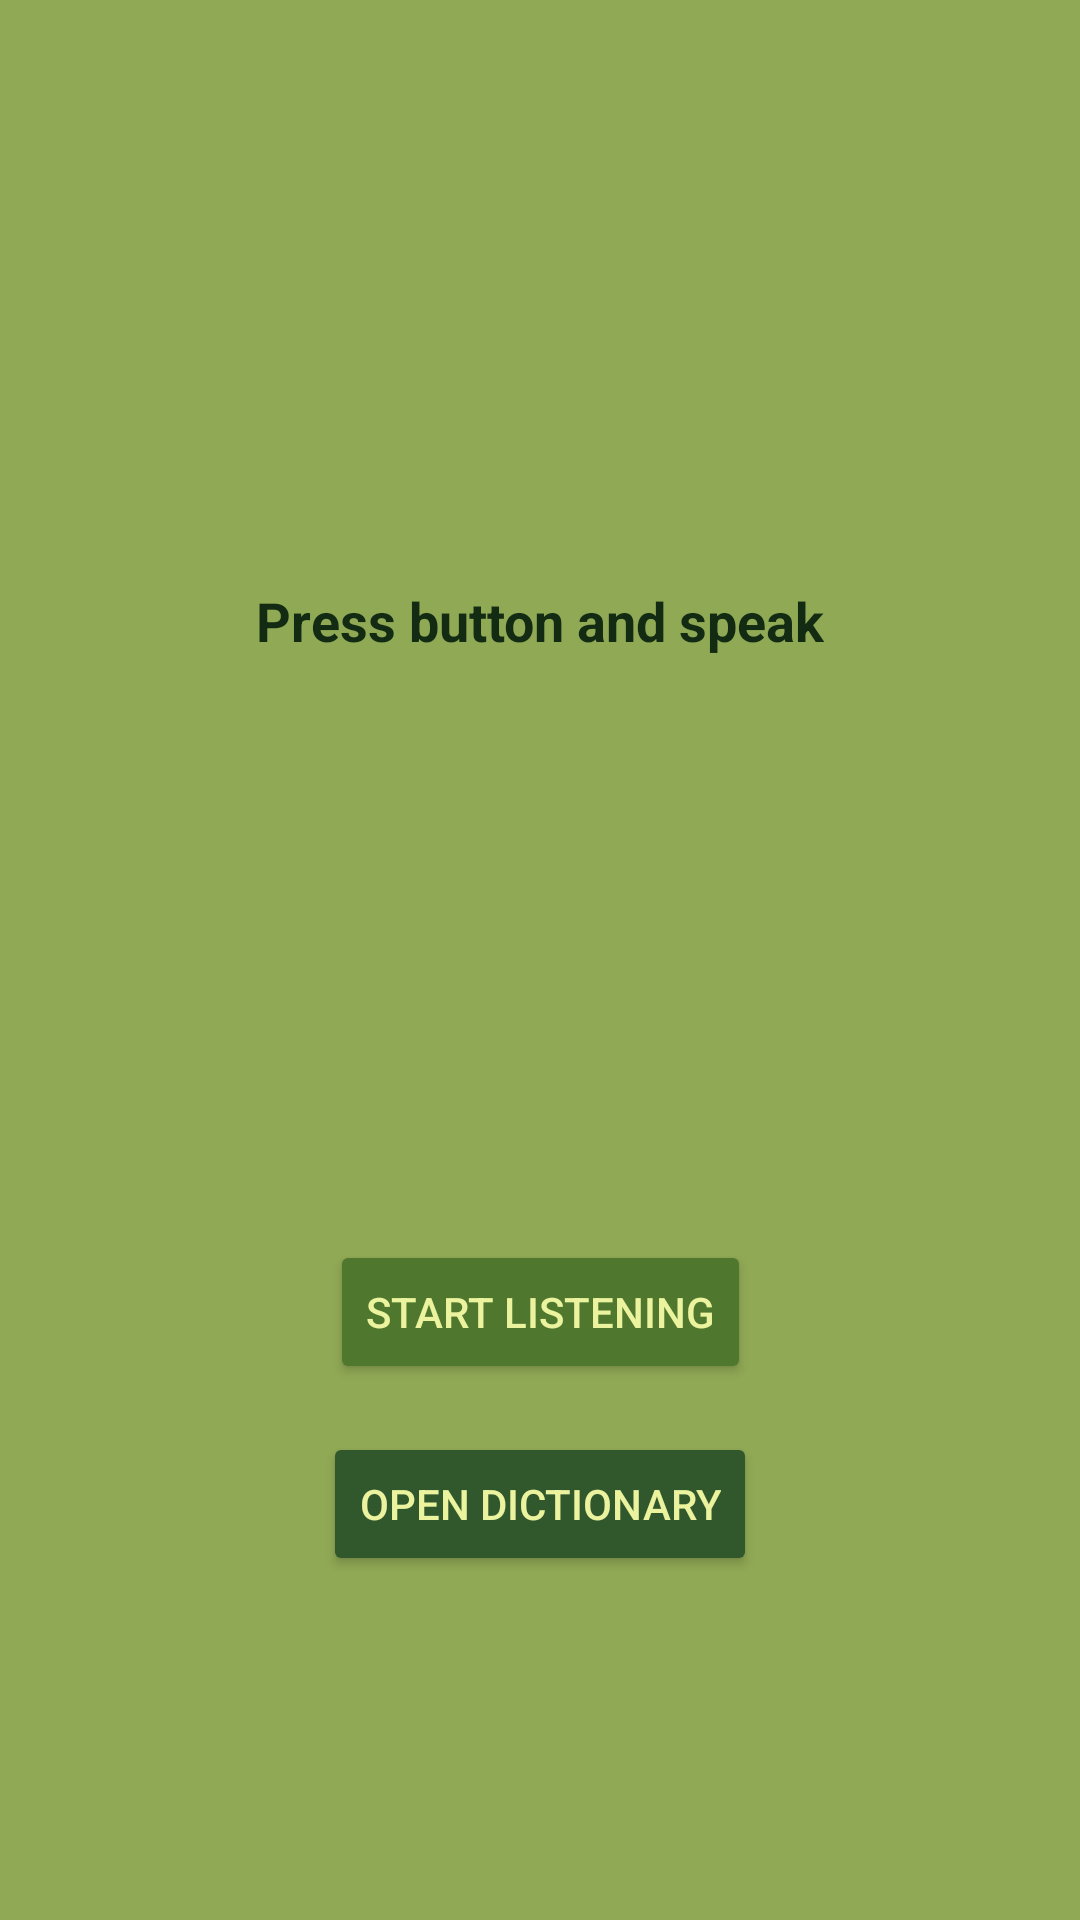

Here is an Android app screen rendered from its layout file. Give the layout XML and the strings, colors and styles it references.
<!-- AndroidManifest.xml: application theme Theme.MAMN01Project -->
<!-- res/layout/activity_main.xml -->
<?xml version="1.0" encoding="utf-8"?>
<androidx.constraintlayout.widget.ConstraintLayout xmlns:android="http://schemas.android.com/apk/res/android"
    xmlns:app="http://schemas.android.com/apk/res-auto"
    xmlns:tools="http://schemas.android.com/tools"
    android:id="@+id/main"
    android:layout_width="match_parent"
    android:layout_height="match_parent"
    android:background="@color/sage_green"
    tools:context=".MainActivity">
    tools:context=".TestLetterRecognitionActivity">

    <TextView
        android:id="@+id/textView"
        android:layout_width="wrap_content"
        android:layout_height="wrap_content"
        android:padding="16dp"
        android:text="Press button and speak"
        android:textColor="@color/dark_green"
        android:textSize="18sp"
        android:textStyle="bold"
        app:layout_constraintBottom_toTopOf="@+id/btnSpeak"
        app:layout_constraintEnd_toEndOf="parent"
        app:layout_constraintStart_toStartOf="parent"
        app:layout_constraintTop_toTopOf="parent" />

    <Button
        android:id="@+id/btnSpeak"
        android:layout_width="wrap_content"
        android:layout_height="wrap_content"
        android:backgroundTint="@color/olive_green"
        android:text="Start Listening"
        android:textColor="@color/light_green"
        app:layout_constraintBottom_toBottomOf="parent"
        app:layout_constraintEnd_toEndOf="parent"
        app:layout_constraintStart_toStartOf="parent"
        app:layout_constraintTop_toBottomOf="@+id/textView" />

    <Button
        android:id="@+id/btnDictionary"
        android:layout_width="wrap_content"
        android:layout_height="wrap_content"
        android:layout_marginTop="16dp"
        android:backgroundTint="@color/forest_green"
        android:text="Open Dictionary"
        android:textColor="@color/light_green"
        app:layout_constraintTop_toBottomOf="@id/btnSpeak"
        app:layout_constraintStart_toStartOf="parent"
        app:layout_constraintEnd_toEndOf="parent" />


</androidx.constraintlayout.widget.ConstraintLayout>
<!-- resources referenced by this layout -->
<resources>
  <color name="dark_green">#132A13</color>
  <color name="forest_green">#31572C</color>
  <color name="light_green">#ECF39E</color>
  <color name="olive_green">#4F772D</color>
  <color name="sage_green">#90A955</color>
  <style name="Theme.MAMN01Project" parent="Base.Theme.MAMN01Project" />
  <style name="Base.Theme.MAMN01Project" parent="Theme.Material3.DayNight.NoActionBar">
          
          
      </style>
</resources>
